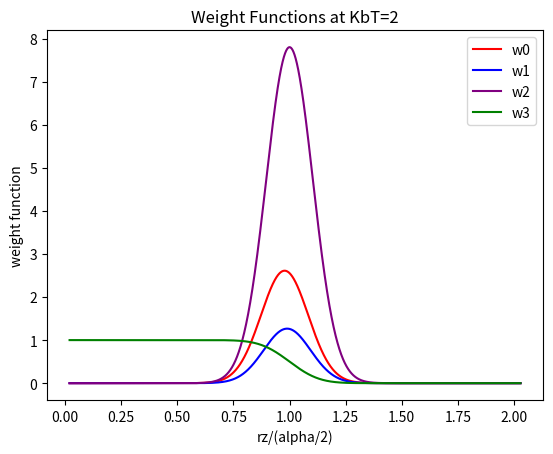

Reproduce this figure in Python.
#!/usr/bin/python2

#RUN this program from the directory it is listed in
#with command ./plot_w3_w2_w1_w0.py

from scipy import special
import numpy as np
import matplotlib.pyplot as plt
import math

sigma=1
epsilon=1
PI=np.pi

#Note: the weight functions w2, w1, and w0 are spherical shells (or rings in 2D)
#with max value at alpha/2 for w2 (when centered about origin) and slightly below
#alpha/2 for w1 and even more slightly below alpha/2 for w0. 
#Weight function w3 is a sphere of constant value that tapers off at the edge, 
#and the middle of the tapering occurs at alpha/2.

##Weight functions are calculated for rprime=0, and magnitude of r=rz (where rx=ry=0).

##Plot w0, w1, w2, w3 vs KbT at rz=.55 
#KbT=np.linspace(.0005, 1, 20000) 
#rz=.55
 
#alpha=sigma*np.cbrt(np.sqrt((2/(1+np.sqrt((KbT*np.log(2))/epsilon)))))  
#zeta=alpha/(6*np.sqrt(PI)*(np.sqrt((epsilon*np.log(2))/KbT)+np.log(2)))
#w2=(1/(zeta*np.sqrt(PI)))*np.exp(-(((rz-(alpha/2))/zeta)*((rz-(alpha/2))/zeta)))
#w1=w2/(4*PI*rz)
#w0=w2/(4*PI*rz*rz)
#w3=(1-special.erf((rz-(alpha/2))/zeta))/2 

#plt.plot(KbT,w2, label = 'w2')
#plt.plot(KbT,w1, label = 'w1')
#plt.plot(KbT,w0, label = 'w0')
#plt.plot(KbT,w3, label = 'w3')
#plt.xlabel('KbT')
#plt.ylabel('weight function')
#plt.title('Weight Functions vs Temp at rz=.55')
#plt.legend()
#plt.savefig(plot1)

#plt.show()


##Plot w0, w1, w2, w3 vs rz at KbT=2
KbT=2
rz=np.linspace(.01, 1, 20000)

alpha=sigma*np.cbrt(np.sqrt((2/(1+np.sqrt((KbT*np.log(2))/epsilon)))))  
zeta=alpha/(6*np.sqrt(PI)*(np.sqrt((epsilon*np.log(2))/KbT)+np.log(2)))
w2=(1/(zeta*np.sqrt(PI)))*np.exp(-(((rz-(alpha/2))/zeta)*((rz-(alpha/2))/zeta)))
w1=w2/(4*PI*rz)
w0=w2/(4*PI*rz*rz)
w3=(1-special.erf((rz-(alpha/2))/zeta))/2 

plt.plot(rz/(alpha/2),w0, label = 'w0', color='red')
plt.plot(rz/(alpha/2),w1, label = 'w1', color='blue')
plt.plot(rz/(alpha/2),w2, label = 'w2', color='purple')
plt.plot(rz/(alpha/2),w3, label = 'w3', color='green')
plt.xlabel('rz/(alpha/2)')
plt.ylabel('weight function')
plt.title('Weight Functions at KbT=2')
plt.legend()
plt.savefig('weight_functions.pdf')

# plt.show()
